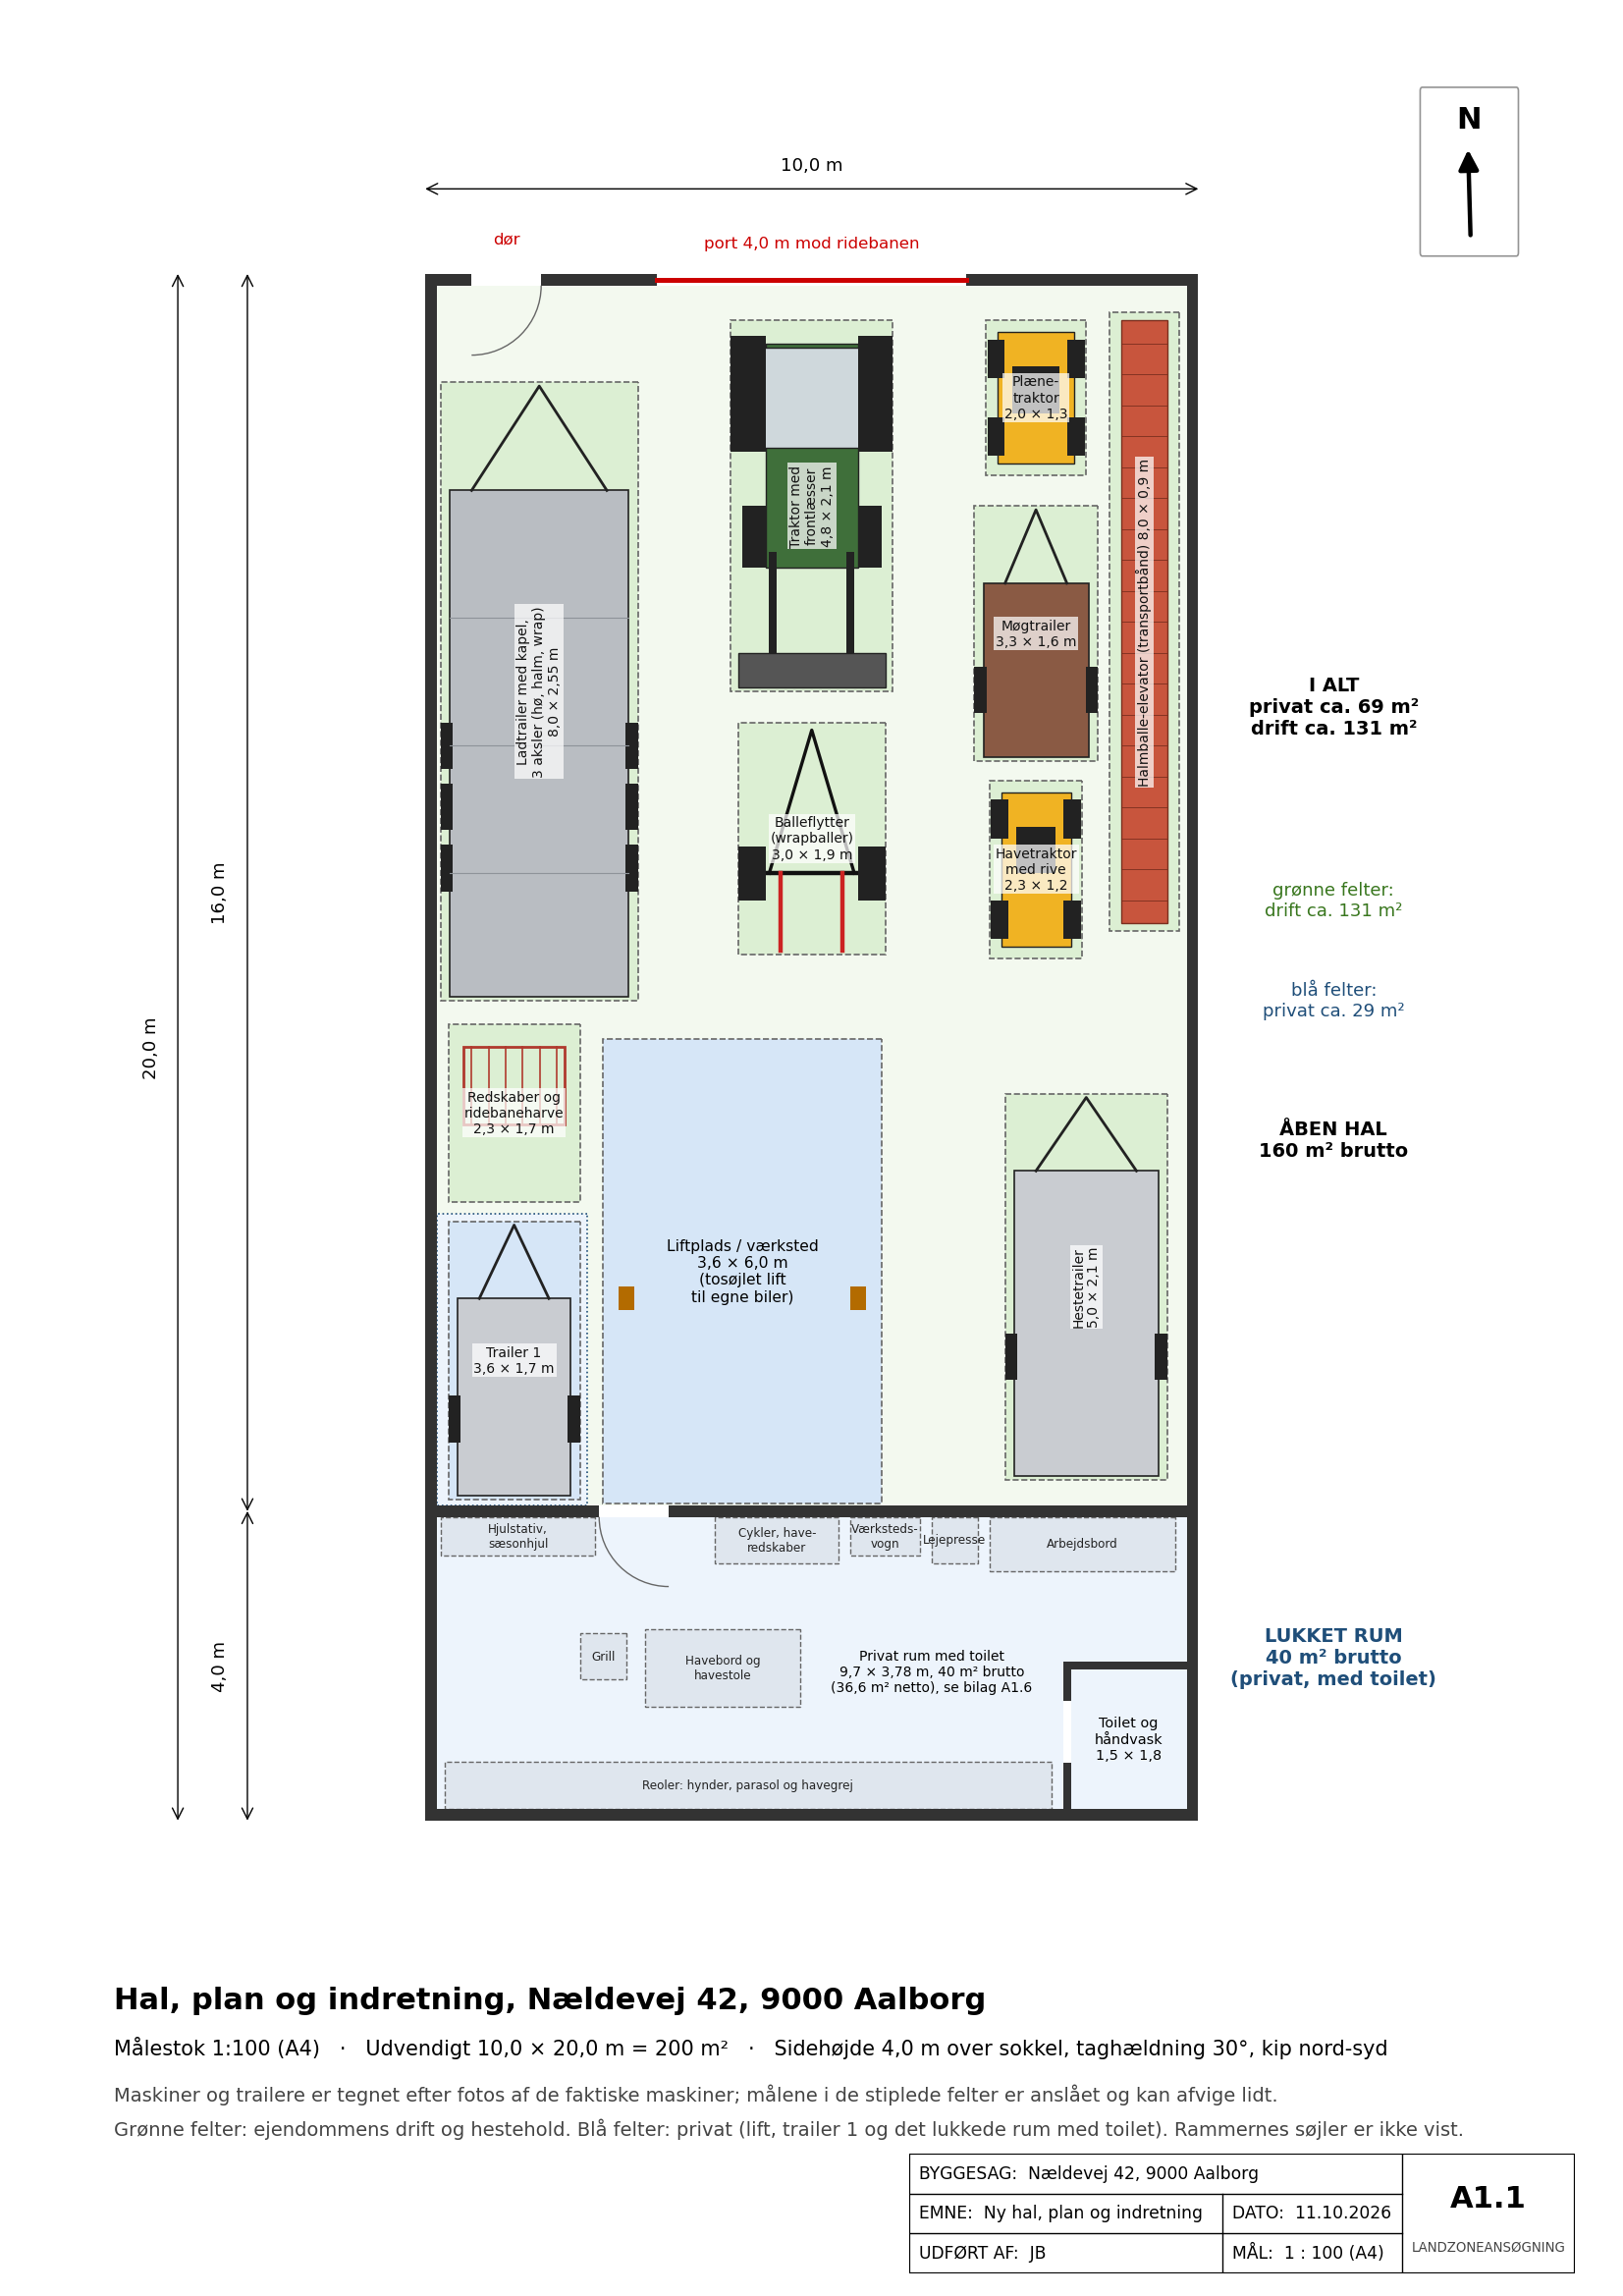

Source code (Python):
#!/usr/bin/env python3
"""Tegner plan af hallen i 1:100 (A4): lukket rum i nordenden og én åben hal med driftszone og privat zone.

Kør:  python3 tegninger/hal_plan.py
Giver: tegninger/hal_plan.pdf / .png

Koordinater i meter: x fra vestfacaden (mod skel) mod øst, y fra sydgavlen mod nord.
Maskin- og trailermål er foreløbige og rettes i listerne DRIFT og PRIVAT.
"""
import json
from pathlib import Path

import matplotlib
matplotlib.use("Agg")
import matplotlib.pyplot as plt
from matplotlib.patches import Arc, Rectangle
from nordpil import nordpil
from tegningshoved import tegningshoved

BYGNINGSDREJNING = 1.6   # planen følger bygningerne, som ligger ca. 1,6 grader drejet fra stik nord

HER = Path(__file__).parent
h = json.loads((HER / "situationsplan.json").read_text(encoding="utf-8"))["hal"]

MAALESTOK = 100
A4 = (210, 297)
B, L = h["bredde"], h["laengde"]
RUM_L = h["rum_laengde"]
YV, SV, IV = 0.15, 0.15, 0.10      # ydervæg (panel + stål), væg mod rum, let indervæg
ix0, ix1, iy0, iy1 = YV, B - YV, YV, L - YV
skil = L - RUM_L                    # væggens midte
h_y1 = skil - SV / 2                # åben hals nordside
r_y0 = skil + SV / 2                # rummets sydside

GROEN, BLAA = "#dcefd3", "#d6e6f7"
# (navn, type, x, y, bredde øst-vest, længde nord-syd) – egne mål uden friplads, anslået fra ejers fotos IMG_3005-3010 og P_20220430
# Plankoordinater: x = 0 er hallens østvæg og x = B vestvæggen (mod huset), y = 0 er portgavlen, når porten vender mod nord.
# Traktoren står i midten lige inden for porten, så der ikke er et fælles kørselsareal; den køres ud, når noget bagved skal ud.
# Alt til ejendommens drift står mod nord og øst; det private er samlet i sydvest: lift, trailer 1 og det vestlige rum.
DRIFT = [
    ("Traktor med\nfrontlæsser\n4,8 × 2,1 m", "traktor", 3.95, 0.60, 2.1, 4.8),
    ("Balleflytter\n(wrapballer)\n3,0 × 1,9 m", "balleflytter", 4.05, 5.80, 1.9, 3.0),
    ("Halmballe-elevator (transportbånd) 8,0 × 0,9 m", "elevator", 0.25, 0.50, 0.9, 8.0),
    ("Plæne-\ntraktor\n2,0 × 1,3", "klipper", 1.45, 0.60, 1.3, 2.0),
    ("Møgtrailer\n3,3 × 1,6 m", "trailer_rust", 1.30, 3.00, 1.6, 3.3),
    ("Havetraktor\nmed rive\n2,3 × 1,2", "klipper", 1.50, 6.55, 1.2, 2.3),
    ("Hestetrailer\n5,0 × 2,1 m", "trailer", 0.40, 10.60, 2.1, 5.0),
    ("Ladtrailer med kapel,\n3 aksler (hø, halm, wrap)\n8,0 × 2,55 m", "kapeltrailer", 7.25, 1.40, 2.55, 8.0),
    ("Redskaber og\nridebaneharve\n2,3 × 1,7 m", "redskab", 8.00, 9.70, 1.7, 2.3),
]
PRIVAT = [
    ("Trailer 1\n3,6 × 1,7 m", "trailer", 8.00, 12.25, 1.7, 3.6),
]
LIFT = (4.10, 9.90, 3.6, 6.0)        # lift/værksted for enden af midterbanen
TOILET = (ix0, iy1 - 1.8, 1.5, 1.8)
# Private zoner i den åbne hal (til arealopgørelsen), inkl. friplads
PRIVATZONER = [
    (7.90, 12.15, ix1 - 7.90, h_y1 - 12.15),   # trailer 1
]

fig = plt.figure(figsize=(A4[0] / 25.4, A4[1] / 25.4))
felt = (15, 42, 180, 245)
ax = fig.add_axes([felt[0] / A4[0], felt[1] / A4[1], felt[2] / A4[0], felt[3] / A4[1]])
bm, hm = felt[2] * MAALESTOK / 1000, felt[3] * MAALESTOK / 1000
VENDT = h.get("port_mod") == "nord"      # porten mod nord: hele planen drejes 180 grader, så nord stadig er op på arket
ax.set_xlim(B / 2 - bm / 2, B / 2 + bm / 2)
ax.set_ylim(L / 2 - hm / 2 - 0.3, L / 2 + hm / 2 - 0.3)
if VENDT:
    ax.invert_xaxis()
    ax.invert_yaxis()
ax.set_aspect("equal")
ax.axis("off")


def vaeg(x, y, w, hh):
    ax.add_patch(Rectangle((x, y), w, hh, fc="#333333", ec="none", zorder=3))


def aabning(x, y, w, hh):
    ax.add_patch(Rectangle((x, y), w, hh, fc="white", ec="none", zorder=4))


def port(p, q, tekst, tx, ty):
    ax.plot([p[0], q[0]], [p[1], q[1]], color="#cc0000", lw=1.8, zorder=5)
    ax.text(tx, ty, tekst, fontsize=6, ha="center", va="center", color="#cc0000")


def hjul(x, y, w=0.28, l=0.6, fc="#222222"):
    ax.add_patch(Rectangle((x, y), w, l, fc=fc, ec="none", zorder=2.6))


def ting(navn, type_, x, y, w, hh, fc):
    """Tegner en maskine set oppefra, forenklet efter ejers fotos. Det stiplede felt er maskinens egne mål."""
    ax.add_patch(Rectangle((x, y), w, hh, fc=fc, ec="#666666", lw=0.6, ls="--", zorder=2))
    Z = dict(zorder=2.5)
    if type_ == "traktor":                                  # bagende mod porten, frontlæsser mod syd
        ax.add_patch(Rectangle((x + 0.45, y + 0.3), w - 0.9, 2.9, fc="#3f6f3a", ec="#222222", lw=0.5, **Z))
        ax.add_patch(Rectangle((x + 0.35, y + 0.35), w - 0.7, 1.3, fc="#cfd8dc", ec="#222222", lw=0.5, **Z))      # førerhus
        for hx in (x, x + w - 0.45):
            hjul(hx, y + 0.2, 0.45, 1.5)                    # baghjul
        for hx in (x + 0.15, x + w - 0.45):
            hjul(hx, y + 2.4, 0.30, 0.8)                    # forhjul
        for hx in (x + 0.5, x + w - 0.6):
            ax.add_patch(Rectangle((hx, y + 3.0), 0.1, 1.4, fc="#222222", ec="none", **Z))                        # læsserarme
        ax.add_patch(Rectangle((x + 0.1, y + 4.3), w - 0.2, 0.45, fc="#555555", ec="#222222", lw=0.5, **Z))       # skovl/ballespyd
    elif type_ == "balleflytter":                           # sort A-ramme på to brede hjul, trækstang mod porten, to røde spyd bagud
        hjul(x, y + 1.6, 0.35, 0.7)
        hjul(x + w - 0.35, y + 1.6, 0.35, 0.7)
        ax.plot([x + 0.3, x + w - 0.3], [y + 1.95, y + 1.95], color="#111111", lw=1.6, **Z)
        ax.plot([x + 0.4, x + w / 2, x + w - 0.4], [y + 1.95, y + 0.1, y + 1.95], color="#111111", lw=1.2, **Z)
        for hx in (x + 0.55, x + w - 0.55):
            ax.plot([hx, hx], [y + 1.95, y + hh - 0.05], color="#cc2222", lw=1.6, **Z)
    elif type_ == "elevator":                               # langt rødt transportbånd
        ax.add_patch(Rectangle((x + 0.15, y + 0.1), w - 0.3, hh - 0.2, fc="#c8553d", ec="#7a2e1e", lw=0.5, **Z))
        yy = y + 0.4
        while yy < y + hh - 0.2:
            ax.plot([x + 0.15, x + w - 0.15], [yy, yy], color="#7a2e1e", lw=0.3, zorder=2.6)
            yy += 0.4
    elif type_ == "klipper":                                # gul plænetraktor med sort sæde
        ax.add_patch(Rectangle((x + 0.15, y + 0.15), w - 0.3, hh - 0.3, fc="#f0b323", ec="#222222", lw=0.5, **Z))
        if w > hh:                                          # står på tværs
            ax.add_patch(Rectangle((x + 0.6, y + 0.35), 0.6, hh - 0.7, fc="#222222", ec="none", zorder=2.7))
            for hy in (y + 0.02, y + hh - 0.24):
                hjul(x + 0.25, hy, 0.5, 0.22)
                hjul(x + w - 0.75, hy, 0.5, 0.22)
        else:
            ax.add_patch(Rectangle((x + 0.35, y + 0.6), w - 0.7, 0.6, fc="#222222", ec="none", zorder=2.7))
            for hx in (x + 0.02, x + w - 0.24):
                hjul(hx, y + 0.25, 0.22, 0.5)
                hjul(hx, y + hh - 0.75, 0.22, 0.5)
    elif type_ in ("trailer", "trailer_rust", "kapeltrailer"):
        trk = 1.4 if type_ == "kapeltrailer" else 1.0      # trækstang mod porten
        farve = {"trailer": "#c9ccd1", "trailer_rust": "#8a5a44", "kapeltrailer": "#b9bdc2"}[type_]
        ax.add_patch(Rectangle((x + 0.12, y + trk), w - 0.24, hh - trk - 0.05, fc=farve, ec="#222222", lw=0.6, **Z))
        ax.plot([x + 0.4, x + w / 2, x + w - 0.4], [y + trk, y + 0.05, y + trk], color="#222222", lw=1.0, **Z)
        aksler = (0.50, 0.62, 0.74) if type_ == "kapeltrailer" else (0.6,)
        for fa in aksler:
            for hx in (x, x + w - 0.16):
                hjul(hx, y + trk + (hh - trk) * fa - 0.3, 0.16, 0.6)
        if type_ == "kapeltrailer":                         # kapellets bøjler
            for fa in (0.25, 0.5, 0.75):
                ax.plot([x + 0.12, x + w - 0.12], [y + trk + (hh - trk) * fa] * 2, color="#8e9399", lw=0.4, zorder=2.6)
    elif type_ == "redskab":                                # rød slæbeharve med tænder
        ax.add_patch(Rectangle((x + 0.2, y + 0.3), w - 0.4, 1.0, fc="none", ec="#b03a2e", lw=1.0, **Z))
        for i in range(6):
            ax.plot([x + 0.3 + i * (w - 0.6) / 5] * 2, [y + 0.3, y + 1.3], color="#b03a2e", lw=0.6, **Z)
    ax.text(x + w / 2, y + hh / 2, navn, fontsize=5.0, ha="center", va="center", color="#111111", zorder=6,
            rotation=90 if hh > 2.2 * w else 0, bbox=dict(fc="white", ec="none", alpha=0.72, pad=0.6))


def maal(p, q, tekst, off=(0, 0), rot=0):
    ax.annotate("", xy=q, xytext=p, arrowprops=dict(arrowstyle="<->", lw=0.5, shrinkA=0, shrinkB=0), zorder=6)
    ax.text((p[0] + q[0]) / 2 + off[0], (p[1] + q[1]) / 2 + off[1], tekst, fontsize=6.5, ha="center", va="center", rotation=rot)


def dk(tal, dec=1):
    return f"{tal:.{dec}f}".replace(".", ",")


# Gulvflader: hele hallen som drift, derefter de private zoner
ax.add_patch(Rectangle((ix0, iy0), ix1 - ix0, h_y1 - iy0, fc="#f3f9ef", ec="none", zorder=0))
for z in PRIVATZONER:
    ax.add_patch(Rectangle(z[:2], z[2], z[3], fc="#edf4fc", ec="#1f4e79", lw=0.6, ls=":", zorder=1))
ax.add_patch(Rectangle((ix0, r_y0), ix1 - ix0, iy1 - r_y0, fc="#edf4fc", ec="none", zorder=0))             # lukket rum: privat

# Vægge
vaeg(0, 0, B, YV)
vaeg(0, L - YV, B, YV)
vaeg(0, 0, YV, L)
vaeg(B - YV, 0, YV, L)
vaeg(ix0, h_y1, ix1 - ix0, SV)

# Åben hal
for t in DRIFT:
    ting(*t, fc=GROEN)
for t in PRIVAT:
    ting(*t, fc=BLAA)
ax.add_patch(Rectangle(LIFT[:2], LIFT[2], LIFT[3], fc=BLAA, ec="#666666", lw=0.6, ls="--", zorder=2))
ax.text(LIFT[0] + LIFT[2] / 2, LIFT[1] + LIFT[3] / 2, f"Liftplads / værksted\n{dk(LIFT[2])} × {dk(LIFT[3])} m\n(tosøjlet lift\ntil egne biler)", fontsize=5.6, ha="center", va="center", zorder=6)
for sx in (LIFT[0] + 0.2, LIFT[0] + LIFT[2] - 0.4):
    ax.add_patch(Rectangle((sx, LIFT[1] + 3.2), 0.2, 0.3, fc="#b36b00", ec="none", zorder=6))

# Porte og døre
PORT_D = 4.0
aabning(B / 2 - PORT_D / 2, 0, PORT_D, YV)
port((B / 2 - PORT_D / 2, YV / 2), (B / 2 + PORT_D / 2, YV / 2), f"port {dk(PORT_D)} m mod ridebanen" if VENDT else f"port {dk(PORT_D)} m (eneste port)", B / 2, -0.4)

# Lukket rum i nordenden
vaeg(TOILET[0] + TOILET[2], TOILET[1], IV, TOILET[3])
vaeg(TOILET[0], TOILET[1] - IV, TOILET[2] + IV, IV)
aabning(TOILET[0] + TOILET[2], TOILET[1] + 0.4, IV, 0.8)
ax.text(TOILET[0] + TOILET[2] / 2, TOILET[1] + TOILET[3] / 2, "Toilet og\nhåndvask\n1,5 × 1,8", fontsize=5.2, ha="center", va="center", zorder=6)

aabning(8.5, 0, 0.9, YV)                            # gangdør i portgavlen, i siden mod huset
ax.add_patch(Arc((9.4, YV), 1.8, 1.8, theta1=90, theta2=180, color="#666666", lw=0.5, zorder=5))
ax.text(8.95, -0.4, "dør", fontsize=6, ha="center", color="#cc0000")
aabning(6.85, h_y1, 0.9, SV)                        # dør mellem rum og hal
ax.add_patch(Arc((6.85, r_y0), 1.8, 1.8, theta1=0, theta2=90, color="#666666", lw=0.5, zorder=5))
rum_net = (ix1 - ix0) * (iy1 - r_y0)
RUM_PRIVAT = B * RUM_L                                                # bruttoareal
# Indretning af det lukkede rum (samme som på tegning A1.6): (navn, X fra østvæg, Y fra væggen mod hallen, bredde, dybde)
RUM_INVENTAR = [("Arbejdsbord", 0.15, 0.0, 2.4, 0.7), ("Lejepresse", 2.7, 0.0, 0.6, 0.6), ("Værksteds-\nvogn", 3.45, 0.0, 0.9, 0.5),
                ("Reoler: hynder, parasol og havegrej", 1.75, 3.17, 7.85, 0.6), ("Hjulstativ,\nsæsonhjul", 7.65, 0.0, 2.0, 0.5),
                ("Cykler, have-\nredskaber", 4.5, 0.0, 1.6, 0.6), ("Havebord og\nhavestole", 5.0, 1.45, 2.0, 1.0), ("Grill", 7.25, 1.5, 0.6, 0.6)]
for navn, X_, Y_, w_, d_ in RUM_INVENTAR:
    ax.add_patch(Rectangle((ix0 + X_, r_y0 + Y_), w_, d_, fc="#dfe6ee", ec="#666666", lw=0.5, ls="--", zorder=2))
    ax.text(ix0 + X_ + w_ / 2, r_y0 + Y_ + d_ / 2, navn, fontsize=4.3, ha="center", va="center", color="#222222", zorder=6)
ax.text(ix0 + 3.3, r_y0 + 2.0, f"Privat rum med toilet\n{dk(ix1 - ix0)} × {dk(iy1 - r_y0, 2)} m, {RUM_PRIVAT:.0f} m² brutto\n({dk(rum_net)} m² netto), se bilag A1.6", fontsize=5.0, ha="center", va="center", zorder=6)

# Arealopgørelse
privat_hal = sum(z[2] * z[3] for z in PRIVATZONER) + LIFT[2] * LIFT[3]
privat = RUM_PRIVAT + privat_hal
tx = -1.75
ax.text(tx, 17.9, f"LUKKET RUM\n{RUM_PRIVAT:.0f} m² brutto\n(privat, med toilet)", fontsize=7, ha="center", va="center", color="#1f4e79", weight="bold")
ax.text(tx, 11.2, f"ÅBEN HAL\n{B * (L - RUM_L):.0f} m² brutto", fontsize=7, ha="center", va="center", weight="bold")
ax.text(tx, 9.4, f"blå felter:\nprivat ca. {privat_hal:.0f} m²", fontsize=6.5, ha="center", va="center", color="#1f4e79")
ax.text(tx, 8.1, f"grønne felter:\ndrift ca. {B * L - privat:.0f} m²", fontsize=6.5, ha="center", va="center", color="#38761d")
ax.text(tx, 5.6, f"I ALT\nprivat ca. {privat:.0f} m²\ndrift ca. {B * L - privat:.0f} m²", fontsize=7, ha="center", va="center", weight="bold")

# Mål
maal((0, -1.1), (B, -1.1), f"{dk(B)} m", (0, -0.3))
maal((B + 2.3, 0), (B + 2.3, skil), f"{dk(L - RUM_L)} m", (0.35, 0), 90)
maal((B + 2.3, skil), (B + 2.3, L), f"{dk(RUM_L)} m", (0.35, 0), 90)
maal((B + 3.2, 0), (B + 3.2, L), f"{dk(L)} m", (0.35, 0), 90)
nordpil(fig, 0.905, 0.925, vinkel=BYGNINGSDREJNING)
if not VENDT:
    ax.text(tx, 0.6, "", fontsize=6, ha="center", va="center", color="red")

fig.text(0.07, 0.125, "Hal, plan og indretning, Nældevej 42, 9000 Aalborg", fontsize=11, weight="bold")
fig.text(0.07, 0.105, f"Målestok 1:{MAALESTOK} (A4)   ·   Udvendigt {dk(B)} × {dk(L)} m = {B * L:.0f} m²   ·   Sidehøjde 4,0 m over sokkel, taghældning 30°, kip nord-syd", fontsize=7.5)
fig.text(0.07, 0.085, "Maskiner og trailere er tegnet efter fotos af de faktiske maskiner; målene i de stiplede felter er anslået og kan afvige lidt.", fontsize=7, color="#444444")
fig.text(0.07, 0.070, "Grønne felter: ejendommens drift og hestehold. Blå felter: privat (lift, trailer 1 og det lukkede rum med toilet). Rammernes søjler er ikke vist.", fontsize=7, color="#444444")

tegningshoved(fig, "Ny hal, plan og indretning", "1 : 100 (A4)", "A1.1", x=0.56, y=0.010, b=0.41, h=0.052)
fig.savefig(HER / "hal_plan.png", dpi=200)

# ---------------- Side 2: begrundelse for hallen ----------------
import textwrap
from matplotlib.backends.backend_pdf import PdfPages

drift = B * L - privat
BEGRUNDELSE = [
    ("Hvad der søges om", [
        f"Én hal på {B * L:.0f} m² (20 × 10 m) med to anvendelser, som fremgår af plantegningen på side 1. Der søges landzonetilladelse til hele hallen efter planlovens § 35, stk. 1.",
        f"Ca. {drift:.0f} m² til ejendommens drift og hestehold: maskiner og trailere (grønne felter). Foder og hesteudstyr opbevares i stalden.",
        f"Ca. {privat:.0f} m² privat: et lukket rum på {RUM_PRIVAT:.0f} m² med toilet til lejepresse, værkstedsvogn, sæsonhjul, cykler, havemøbler, grill og andet udeudstyr om vinteren, en liftplads og plads til en trailer, samlet i hallens sydende (blå felter).",
    ]),
    ("Maskinerne har hver sin opgave i driften", [
        "Ejendommen er på ca. 3,9 ha med stald på 284 m² (fire hestebokse, to ponybokse og løsdrift), ridebane og folde. Hesteholdet er privat.",
        "Traktor med frontlæsser til baller og udmugning, ladtrailer med kapel til hjemtransport af hø, halm og wrap, hestetrailer, balleflytter til at køre wrapballer ud til hestene, "
        "halmballe-elevator til at lægge halm og hø på lager, møgtrailer til udmugning, en plænetraktor til folde og ejendommens arealer, en havetraktor med rive til at holde gårdsplads og ridebane jævne, og slæbeharve til ridebanen.",
        "Toilettet med håndvask i det lukkede rum er til dem, der rider og arbejder med hestene og maskinerne. Man er beskidt af gødning, foder, jord og olie, og med toilettet lige ved stald og ridebane "
        "kan man gå på toilettet og vaske hænder i ridetøj og støvler uden at skulle ind i stuehuset. Rummet holdes frostfrit; den åbne hal er uopvarmet.",
        "Stalden kan ikke bruges til maskinerne: boksene, løsdriften og sadelrummet er i brug til hestene (bilag A3.1), ingen bygning har en port, en traktor kan køre ind ad, "
        "og maskiner og brændstof bør ikke stå sammen med dyr, hø og halm. Maskiner og trailere står i dag udendørs.",
    ]),
    ("Størrelsen svarer til kommunens praksis", [
        "Aalborg Kommune har godkendt samme opdeling i sag S2025-10959 (Duedal 93, 21. maj 2026): en uopvarmet hal på 150,7 m² til maskiner til vedligehold af en ejendom på 1,65 ha uden erhvervsmæssig landbrugsdrift, "
        "og samtidig en garage på 50 m² ved siden af, med afgørende vægt på, at der ikke var andre udhuse, og at behovet var dokumenteret.",
        "I sag S2025-326 (Nørholmsvej 149, 16. juni 2025) godkendte kommunen et udhus på 148 m² til maskiner og værksted på en ejendom på 2,5 ha med privat hobbyhestehold, og i sag S2022-171976 (Nibevej 384, 13. februar 2023) "
        "en lade på 98 m² til traktor, hø og halm på 1,87 ha med tre heste. Begge steder lagde kommunen vægt på, at heste er hjemmehørende i landzonen.",
        f"Den private del på ca. {privat:.0f} m² ligger inden for de 50-100 m², kommunen normalt giver landzonetilladelse til, og maskindelen på ca. {drift:.0f} m² ligger mellem de 104 m² og 150,7 m², kommunen godkendte i de to sager.",
        "Ejendommens eneste udhus er et skur på ca. 16 m². Ved at samle alt under ét tag undgås to fritliggende bygninger, som kommunen lagde afgørende vægt på i sag S2023-4703 (Nørholmsvej 222, 20. april 2023).",
    ]),
    ("Placering og udformning", [
        "Hallen ligger samlet med ejendommens øvrige bygninger, 11,3 m fra stuehuset og 12,3 m fra skuret ved stalden, og nås ad den eksisterende kørevej.",
        "Den er skærmet af læbæltet mod vest og skovbrynet mod øst, og fra Nældevej og fjorden ligger den bag stald, ridebane og læbælte.",
        "Kiphøjden er 7,3 m over terræn, under bygningsreglementets 8,5 m. Facader og tag udføres i sorte, matte, ikke-reflekterende paneler som de sorte tage på stuehus og stald.",
        "Port og dør vender mod ejendommens egne arealer. Der er ingen åbninger mod naboer.",
    ]),
    ("Vilkår, vi kan acceptere", [
        "Mørke, ikke-reflekterende farver på facader og tag. Intet udendørs oplag af maskiner, trailere og redskaber.",
    ]),
]

fig2 = plt.figure(figsize=(210 / 25.4, 297 / 25.4))
fig2.text(0.08, 0.945, "Begrundelse for ny hal, Nældevej 42, 9000 Aalborg", fontsize=13, weight="bold")
fig2.text(0.08, 0.925, "Kort begrundelse til plantegningen på side 1. Den fulde begrundelse står i ansøgningens afsnit A2.", fontsize=8)
y = 0.895
for overskrift, punkter in BEGRUNDELSE:
    fig2.text(0.08, y, overskrift, fontsize=10, weight="bold")
    y -= 0.019
    for nr, punkt in enumerate(punkter, 1):
        linjer = textwrap.wrap(punkt, 112)
        fig2.text(0.085, y, f"{nr}.", fontsize=8.2, va="top")
        fig2.text(0.105, y, "\n".join(linjer), fontsize=8.2, va="top", linespacing=1.35)
        y -= 0.0133 * len(linjer) + 0.006
    y -= 0.012
fig2.text(0.08, 0.035, "Maskinernes og trailernes mål på side 1 er anslået fra fotos og kan afvige lidt fra de faktiske.", fontsize=7.5, color="#444444")

with PdfPages(HER / "hal_plan.pdf") as pdf:
    pdf.savefig(fig)
    pdf.savefig(fig2)
fig2.savefig(HER / "hal_plan_begrundelse.png", dpi=170)
print(f"Rum {B * RUM_L:.0f} m² brutto ({rum_net:.1f} netto); privat i åben hal ca. {privat_hal:.0f} m²; privat i alt ca. {privat:.0f} m²; drift ca. {B * L - privat:.0f} m²")
